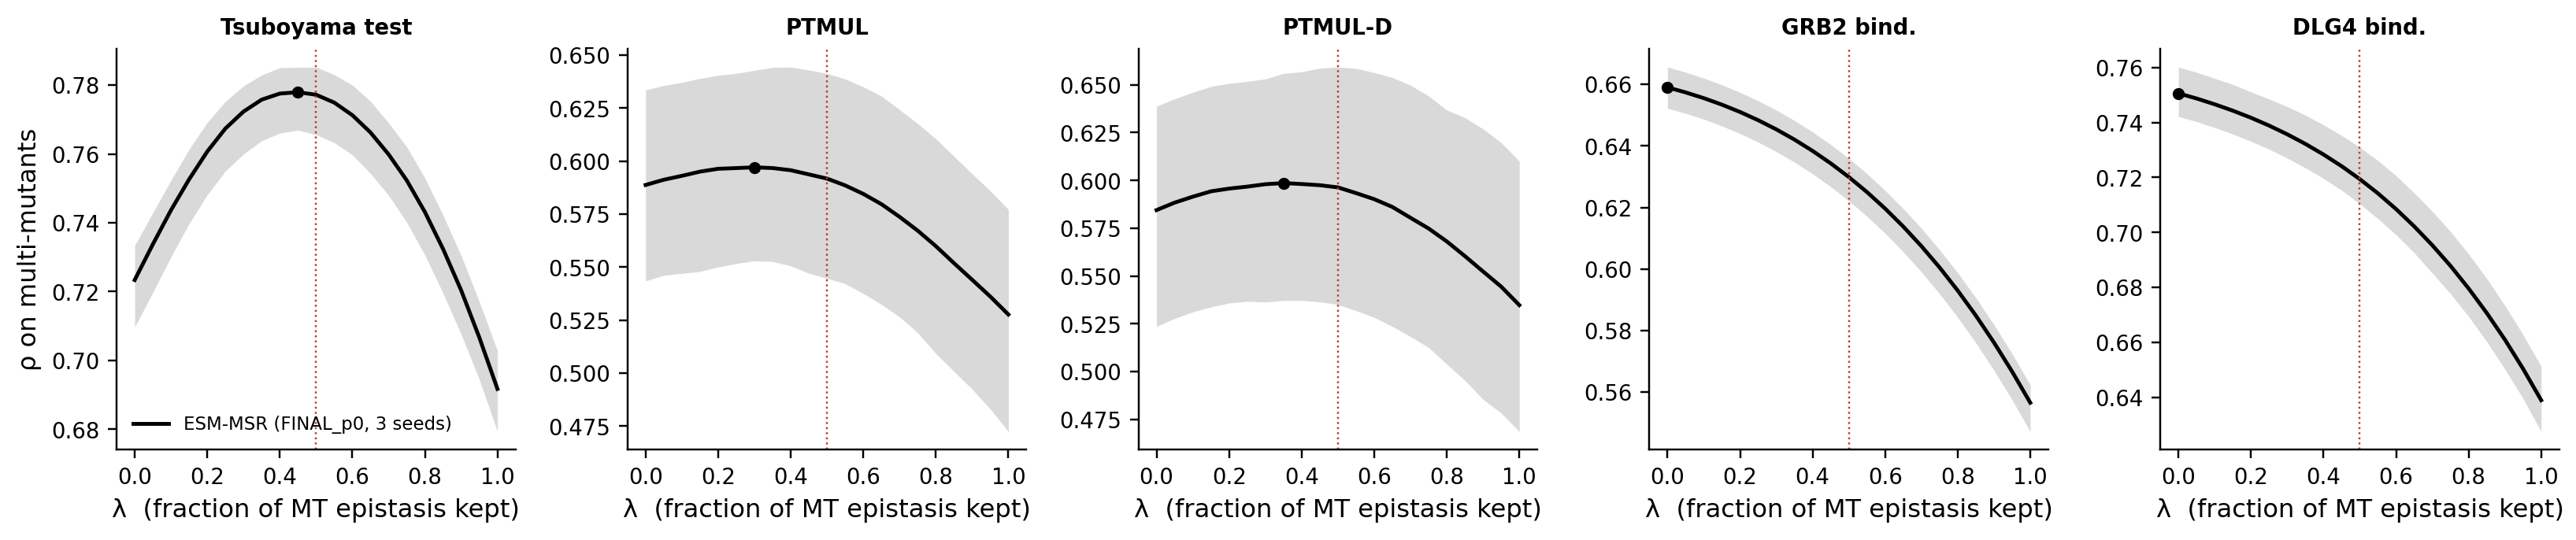

Data behind this chart, as committed beside it:
checkpoint, dataset, n, rho_lam0, rho_lam05, rho_lam1, best_lambda, rho_best, gap_05_to_best, gap_lo, gap_hi
ESM-MSR (FINAL_p0, 3 seeds), tsuboyama_capped_test, 13319, 0.7234, 0.7772, 0.6917, 0.4500, 0.7779, 0.0007, -0.0003, 0.0015
ESM-MSR (FINAL_p0, 3 seeds), ptmul, 914, 0.5888, 0.5918, 0.5276, 0.3000, 0.5971, 0.0053, -0.0007, 0.0133
ESM-MSR (FINAL_p0, 3 seeds), ptmuld, 536, 0.5845, 0.5964, 0.5348, 0.3500, 0.5986, 0.0023, -0.0069, 0.0114
ESM-MSR (FINAL_p0, 3 seeds), GRB2_HUMAN_Faure_2021_binding_domain, 32786, 0.6590, 0.6299, 0.5566, 0.0000, 0.6590, 0.0291, 0.0277, 0.0304
ESM-MSR (FINAL_p0, 3 seeds), DLG4_HUMAN_Faure_2021_binding_domain, 6810, 0.7506, 0.7194, 0.6389, 0.0000, 0.7506, 0.0312, 0.0282, 0.0335
